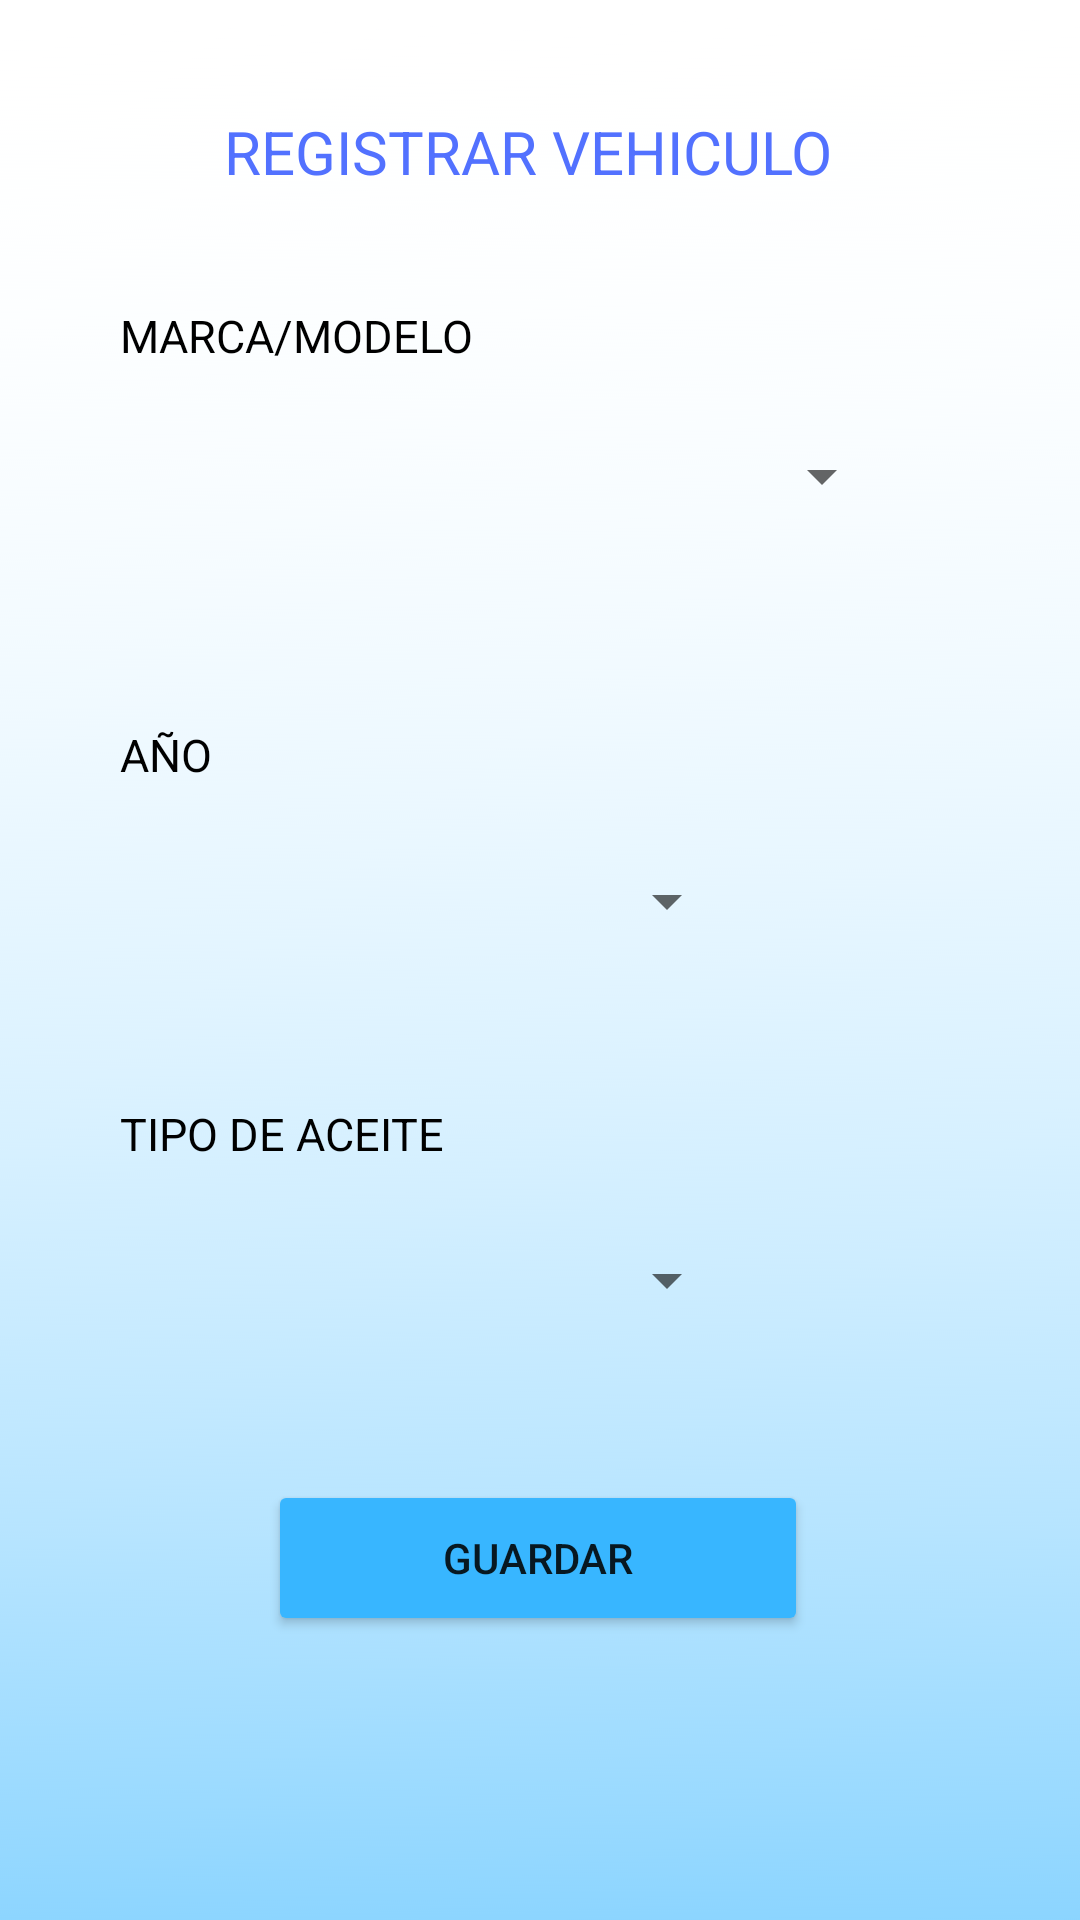

The Android layout XML behind this screen, and the referenced resources:
<!-- AndroidManifest.xml: application theme Theme.CarWash.NoActionBar -->
<!-- res/layout/fragment_registro_automovil.xml -->
<?xml version="1.0" encoding="utf-8"?>
<androidx.constraintlayout.widget.ConstraintLayout xmlns:android="http://schemas.android.com/apk/res/android"
    xmlns:app="http://schemas.android.com/apk/res-auto"
    xmlns:tools="http://schemas.android.com/tools"
    android:layout_width="match_parent"
    android:layout_height="match_parent"
    android:background="@drawable/fondo"
    tools:context=".Vehiculo.RegistroVehiculoFragment">


        <TextView
            android:id="@+id/textView21"
            android:layout_width="265dp"
            android:layout_height="35dp"
            android:text="REGISTRAR VEHICULO"
            android:textAlignment="center"
            android:textSize="20dp"
            android:textColor="@color/purple_500"
            app:layout_constraintBottom_toBottomOf="parent"
            app:layout_constraintEnd_toEndOf="parent"
            app:layout_constraintHorizontal_bias="0.46"
            app:layout_constraintStart_toStartOf="parent"
            app:layout_constraintTop_toTopOf="parent"
            app:layout_constraintVertical_bias="0.061" />

        <TextView
            android:id="@+id/textView28"
            android:layout_width="129dp"
            android:layout_height="35dp"
            android:text="MARCA/MODELO"
            android:textColor="@color/black"
            android:textSize="15dp"
            app:layout_constraintBottom_toBottomOf="parent"
            app:layout_constraintEnd_toEndOf="parent"
            app:layout_constraintHorizontal_bias="0.173"
            app:layout_constraintStart_toStartOf="parent"
            app:layout_constraintTop_toTopOf="parent"
            app:layout_constraintVertical_bias="0.168" />

        <Spinner
            android:id="@+id/sp_model"
            android:layout_width="264dp"
            android:layout_height="44dp"
            app:layout_constraintBottom_toBottomOf="parent"
            app:layout_constraintEnd_toEndOf="parent"
            app:layout_constraintHorizontal_bias="0.355"
            app:layout_constraintStart_toStartOf="parent"
            app:layout_constraintTop_toBottomOf="@+id/textView28"
            app:layout_constraintVertical_bias="0.0" />

        <Spinner
            android:id="@+id/sp_anio"
            android:layout_width="210dp"
            android:layout_height="48dp"
            app:layout_constraintBottom_toBottomOf="parent"
            app:layout_constraintEnd_toEndOf="parent"
            app:layout_constraintHorizontal_bias="0.243"
            app:layout_constraintStart_toStartOf="parent"
            app:layout_constraintTop_toBottomOf="@+id/textView29"
            app:layout_constraintVertical_bias="0.0" />

        <Spinner
            android:id="@+id/sp_taceite"
            android:layout_width="210dp"
            android:layout_height="48dp"
            app:layout_constraintBottom_toBottomOf="parent"
            app:layout_constraintEnd_toEndOf="parent"
            app:layout_constraintHorizontal_bias="0.243"
            app:layout_constraintStart_toStartOf="parent"
            app:layout_constraintTop_toBottomOf="@+id/textView9"
            app:layout_constraintVertical_bias="0.0" />

        <TextView
            android:id="@+id/textView29"
            android:layout_width="129dp"
            android:layout_height="35dp"
            android:text="AÑO"
            android:textColor="@color/black"
            android:textSize="15dp"
            app:layout_constraintBottom_toBottomOf="parent"
            app:layout_constraintEnd_toEndOf="parent"
            app:layout_constraintHorizontal_bias="0.173"
            app:layout_constraintStart_toStartOf="parent"
            app:layout_constraintTop_toBottomOf="@+id/sp_model"
            app:layout_constraintVertical_bias="0.143" />

        <TextView
            android:id="@+id/textView9"
            android:layout_width="129dp"
            android:layout_height="35dp"
            android:text="TIPO DE ACEITE"
            android:textSize="15dp"
            android:textColor="@color/black"
            app:layout_constraintBottom_toBottomOf="parent"
            app:layout_constraintEnd_toEndOf="parent"
            app:layout_constraintHorizontal_bias="0.173"
            app:layout_constraintStart_toStartOf="parent"
            app:layout_constraintTop_toBottomOf="@+id/sp_anio"
            app:layout_constraintVertical_bias="0.154" />

        <Button
            android:id="@+id/btnAgg"
            android:layout_width="180dp"
            android:layout_height="52dp"
            android:backgroundTint="@color/botones"
            android:text="GUARDAR"
            app:cornerRadius="15dp"
            app:layout_constraintBottom_toBottomOf="parent"
            app:layout_constraintEnd_toEndOf="parent"
            app:layout_constraintHorizontal_bias="0.497"
            app:layout_constraintStart_toStartOf="parent"
            app:layout_constraintTop_toTopOf="parent"
            app:layout_constraintVertical_bias="0.839" />

</androidx.constraintlayout.widget.ConstraintLayout>
<!-- resources referenced by this layout -->
<resources>
  <color name="black">#FF000000</color>
  <color name="botones">#38B6FF</color>
  <color name="purple_500">#5271FF</color>
  <!-- drawable fondo: png bitmap (drawable, 67940 bytes) -->
  <style name="Theme.CarWash.NoActionBar">
          <item name="windowActionBar">false</item>
          <item name="windowNoTitle">true</item>
      </style>
</resources>
